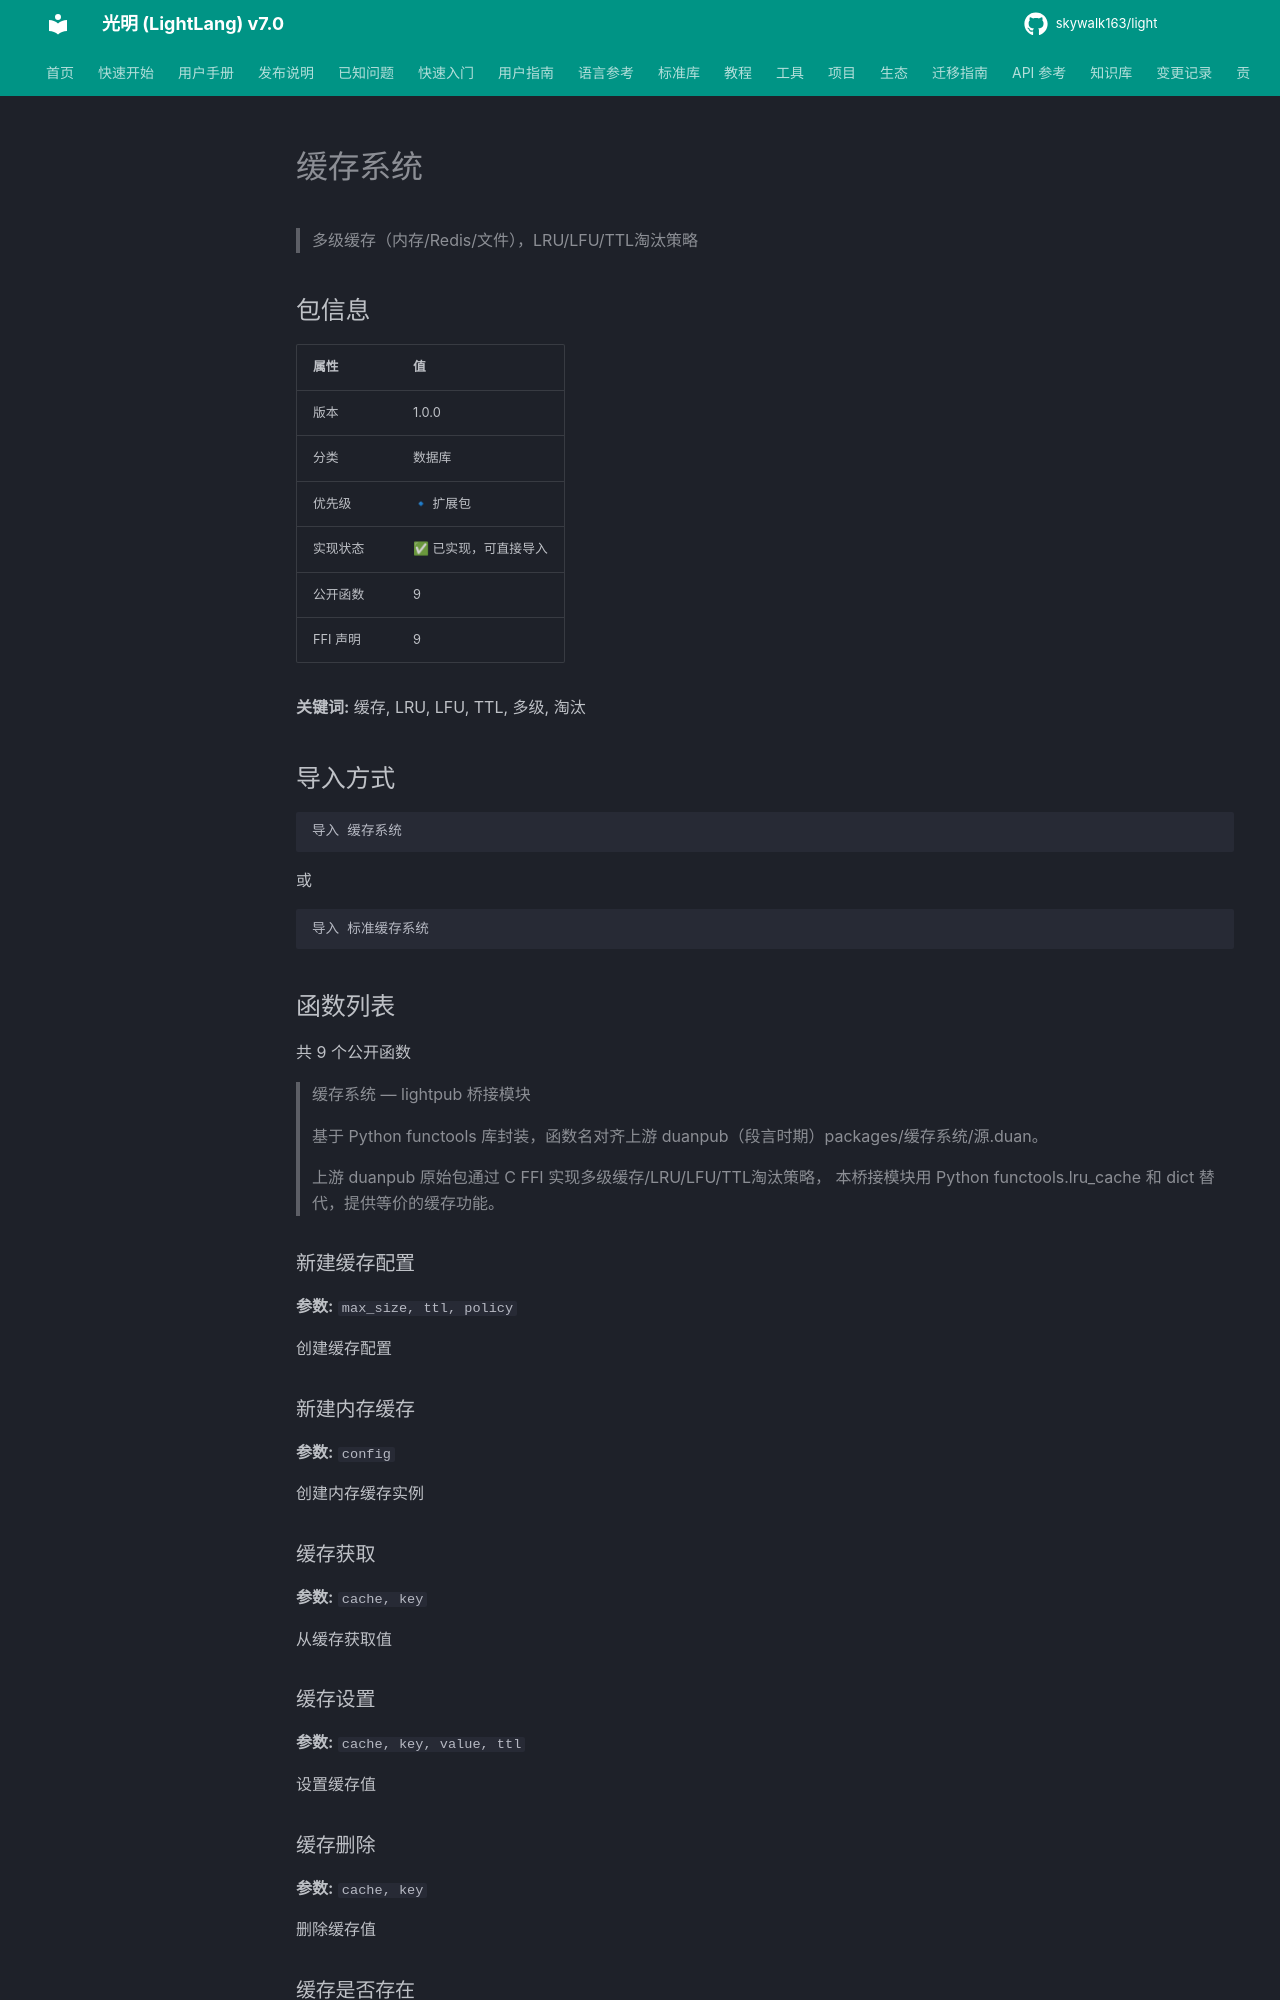

repository: skywalk163/light · page: lightpub/缓存系统/index.html · generator: mkdocs

# 缓存系统

> 多级缓存（内存/Redis/文件），LRU/LFU/TTL淘汰策略

## 包信息

| 属性 | 值 |
|------|-----|
| 版本 | 1.0.0 |
| 分类 | 数据库 |
| 优先级 | 🔹 扩展包 |
| 实现状态 | ✅ 已实现，可直接导入 |
| 公开函数 | 9 |
| FFI 声明 | 9 |

**关键词:** 缓存, LRU, LFU, TTL, 多级, 淘汰

## 导入方式

```light
导入 缓存系统
```

或

```light
导入 标准缓存系统
```

## 函数列表

共 9 个公开函数

> 缓存系统 — lightpub 桥接模块
> 
> 基于 Python functools 库封装，函数名对齐上游 duanpub（段言时期）packages/缓存系统/源.duan。
> 
> 上游 duanpub 原始包通过 C FFI 实现多级缓存/LRU/LFU/TTL淘汰策略，
> 本桥接模块用 Python functools.lru_cache 和 dict 替代，提供等价的缓存功能。

### 新建缓存配置

**参数:** `max_size, ttl, policy`

创建缓存配置

### 新建内存缓存

**参数:** `config`

创建内存缓存实例

### 缓存获取

**参数:** `cache, key`

从缓存获取值
